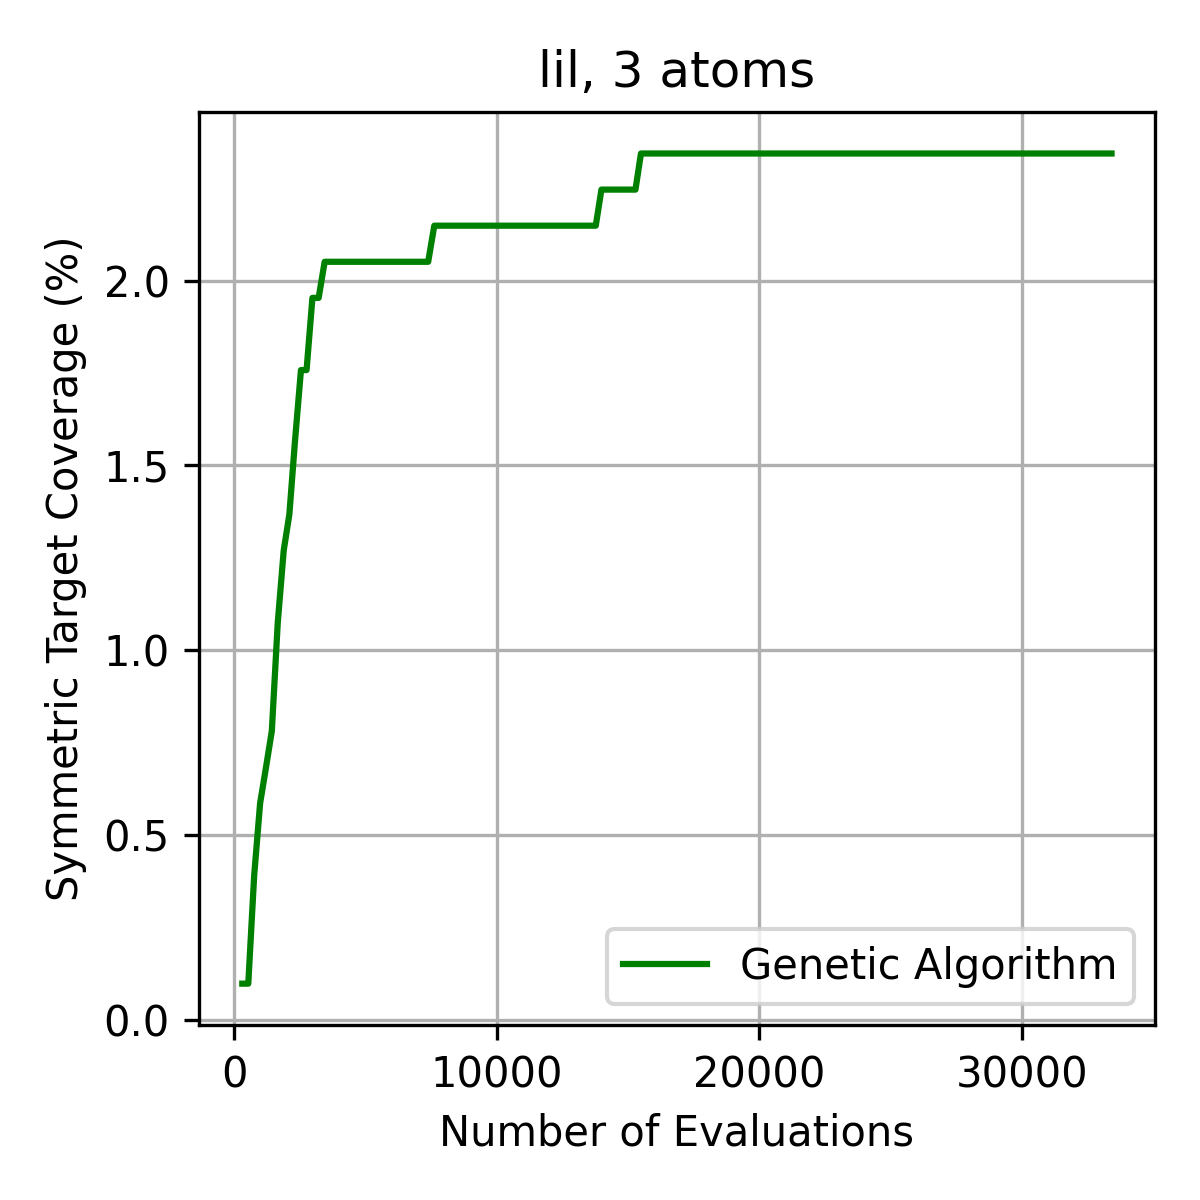

The file beside this chart, header and first rows:
Generation, Total_Evaluations, Unique_Explored, Redundant_Evaluations, Redundancy_Rate, Best_Energy, High_Sym_Coverage_Pct
0, 300, 299, 1, 0.0033, 2.0, 0.0977
1, 528, 513, 15, 0.0284, 2.0, 0.0977
2, 753, 726, 27, 0.0359, 1.0, 0.3906
3, 979, 930, 49, 0.0501, 1.0, 0.5859
4, 1205, 1135, 70, 0.0581, 1.0, 0.6836
5, 1425, 1336, 89, 0.0625, 0.0, 0.7812
6, 1651, 1543, 108, 0.0654, 0.0, 1.074
7, 1878, 1731, 147, 0.0783, 0.0, 1.27
8, 2093, 1906, 187, 0.0893, 0.0, 1.367
9, 2304, 2071, 233, 0.1011, 0.0, 1.562
10, 2535, 2231, 304, 0.1199, 0.0, 1.758
11, 2748, 2359, 389, 0.1416, 0.0, 1.758
12, 2972, 2465, 507, 0.1706, 0.0, 1.953
13, 3209, 2527, 682, 0.2125, 0.0, 1.953
14, 3438, 2586, 852, 0.2478, 0.0, 2.051
15, 3657, 2622, 1035, 0.2830, 0.0, 2.051
16, 3887, 2640, 1247, 0.3208, 0.0, 2.051
17, 4112, 2652, 1460, 0.3551, 0.0, 2.051
18, 4316, 2665, 1651, 0.3825, 0.0, 2.051
19, 4532, 2673, 1859, 0.4102, 0.0, 2.051
20, 4754, 2685, 2069, 0.4352, 0.0, 2.051
21, 4962, 2693, 2269, 0.4573, 0.0, 2.051
22, 5187, 2707, 2480, 0.4781, 0.0, 2.051
23, 5409, 2717, 2692, 0.4977, 0.0, 2.051
24, 5617, 2732, 2885, 0.5136, 0.0, 2.051
25, 5826, 2735, 3091, 0.5306, 0.0, 2.051
26, 6047, 2739, 3308, 0.5470, 0.0, 2.051
27, 6268, 2747, 3521, 0.5617, 0.0, 2.051
28, 6504, 2763, 3741, 0.5752, 0.0, 2.051
29, 6736, 2772, 3964, 0.5885, 0.0, 2.051
30, 6946, 2779, 4167, 0.5999, 0.0, 2.051
31, 7164, 2789, 4375, 0.6107, 0.0, 2.051
32, 7382, 2796, 4586, 0.6212, 0.0, 2.051
33, 7615, 2812, 4803, 0.6307, 0.0, 2.148
34, 7845, 2817, 5028, 0.6409, 0.0, 2.148
35, 8059, 2821, 5238, 0.6500, 0.0, 2.148
36, 8279, 2828, 5451, 0.6584, 0.0, 2.148
37, 8495, 2839, 5656, 0.6658, 0.0, 2.148
38, 8717, 2846, 5871, 0.6735, 0.0, 2.148
39, 8945, 2854, 6091, 0.6809, 0.0, 2.148
40, 9181, 2861, 6320, 0.6884, 0.0, 2.148
41, 9389, 2870, 6519, 0.6943, 0.0, 2.148
42, 9607, 2874, 6733, 0.7008, 0.0, 2.148
43, 9818, 2878, 6940, 0.7069, 0.0, 2.148
44, 10035, 2885, 7150, 0.7125, 0.0, 2.148
45, 10277, 2886, 7391, 0.7192, 0.0, 2.148
46, 10499, 2889, 7610, 0.7248, 0.0, 2.148
47, 10708, 2896, 7812, 0.7295, 0.0, 2.148
48, 10919, 2910, 8009, 0.7335, 0.0, 2.148
49, 11111, 2918, 8193, 0.7374, 0.0, 2.148
50, 11347, 2926, 8421, 0.7421, 0.0, 2.148
51, 11567, 2932, 8635, 0.7465, 0.0, 2.148
52, 11775, 2935, 8840, 0.7507, 0.0, 2.148
53, 11992, 2939, 9053, 0.7549, 0.0, 2.148
54, 12211, 2948, 9263, 0.7586, 0.0, 2.148
55, 12438, 2955, 9483, 0.7624, 0.0, 2.148
56, 12661, 2956, 9705, 0.7665, 0.0, 2.148
57, 12878, 2962, 9916, 0.7700, 0.0, 2.148
58, 13104, 2967, 10137, 0.7736, 0.0, 2.148
59, 13323, 2977, 10346, 0.7766, 0.0, 2.148
... 91 more rows
